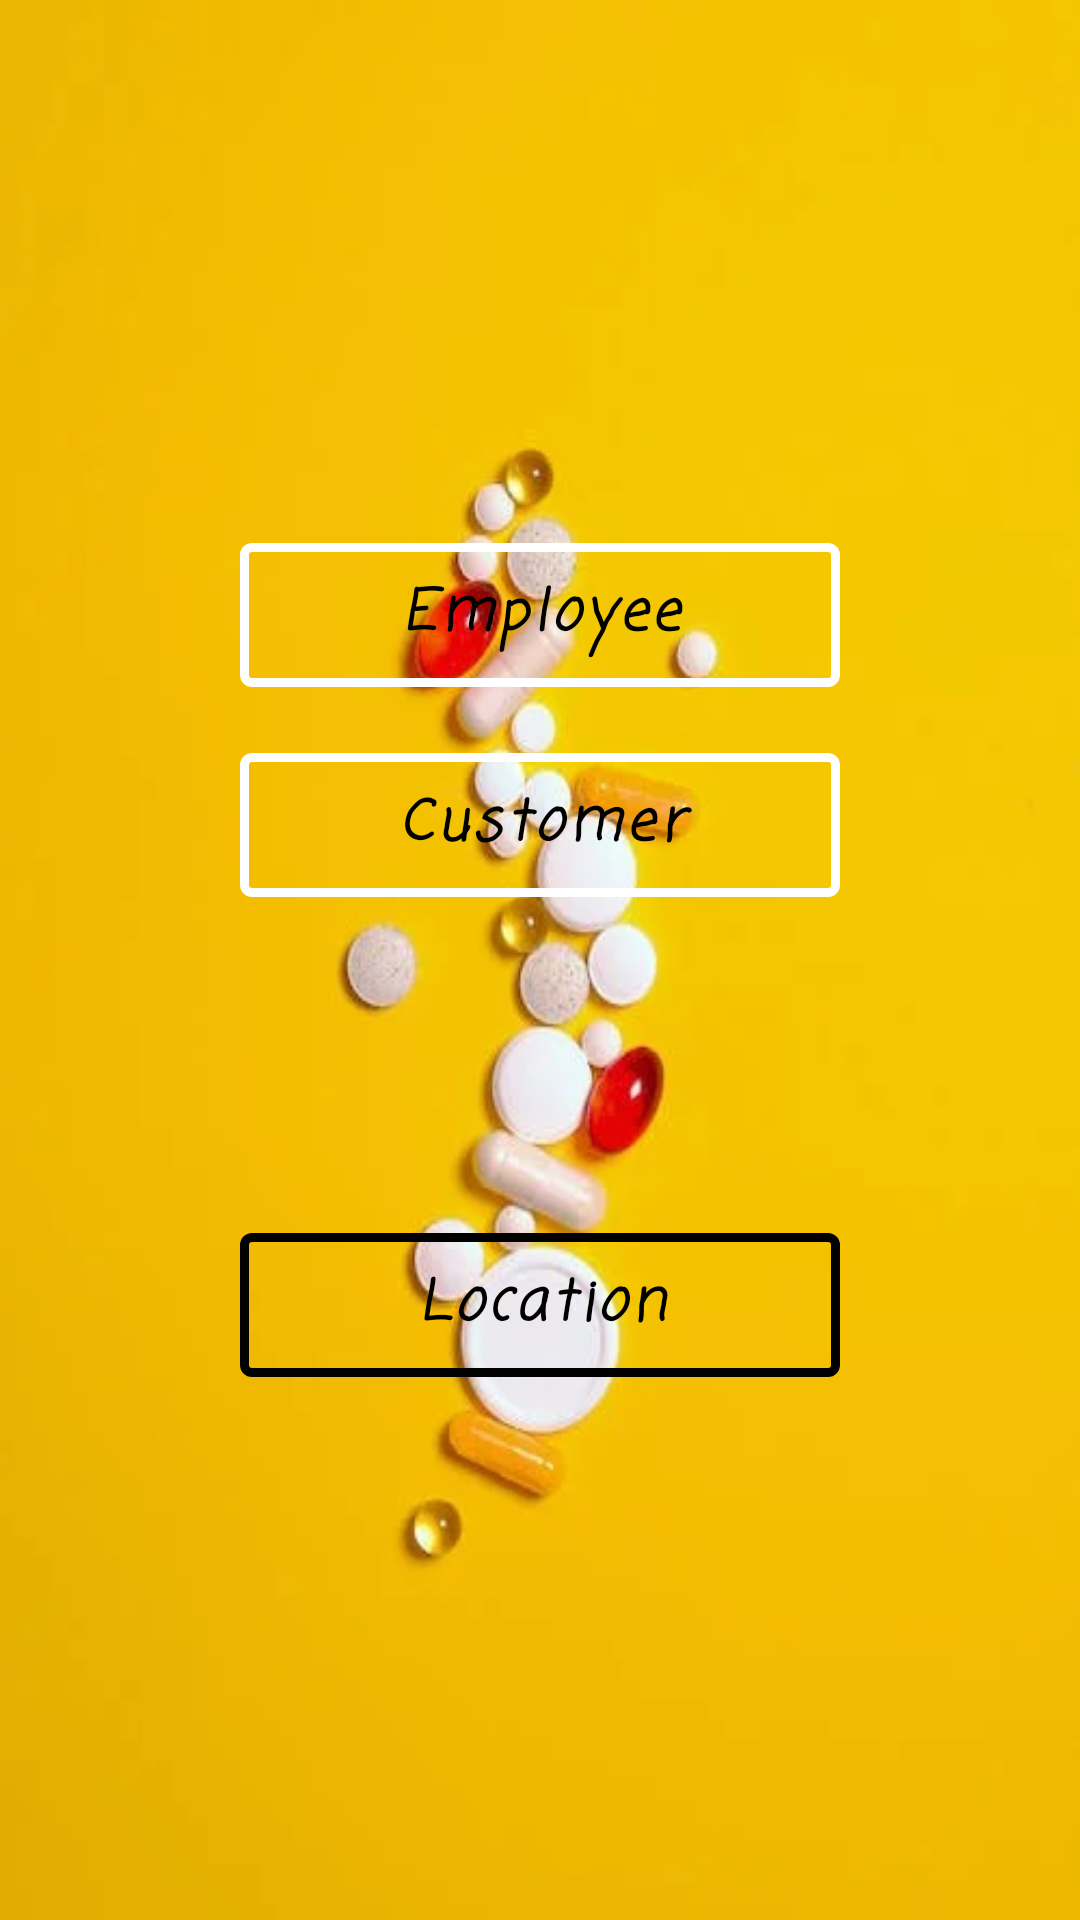

The Android layout XML behind this screen, and the referenced resources:
<!-- AndroidManifest.xml: application theme Theme.Pro2023 -->
<!-- res/layout/activity_base.xml -->
<?xml version="1.0" encoding="utf-8"?>
<LinearLayout
    xmlns:android="http://schemas.android.com/apk/res/android"
    xmlns:app="http://schemas.android.com/apk/res-auto"
    xmlns:tools="http://schemas.android.com/tools"
    android:layout_width="match_parent"
    android:background="@drawable/img_1"
    android:orientation="vertical"
    android:gravity="center"
    android:layout_height="match_parent"
    tools:context=".Activties.baseActivity">
    <com.google.android.material.button.MaterialButton
        android:layout_width="200dp"
         android:layout_height="60dp"
        app:strokeWidth="3dp"
        android:text="@string/employee"
        android:textAllCaps="false"
        android:textColor="@color/black"
        android:id="@+id/toEmployee"
        android:fontFamily="casual"
        android:textSize="9pt"
        app:strokeColor="@color/white"
        android:textStyle="bold|italic"
        style="@style/Widget.MaterialComponents.Button.OutlinedButton"
        />
    <com.google.android.material.button.MaterialButton
        android:layout_width="200dp"
        android:layout_height="60dp"
        app:strokeWidth="3dp"
        android:textAllCaps="false"
        android:id="@+id/toCustomer"

        android:layout_marginTop="10dp"
        android:text="@string/customer"
        android:textColor="@color/black"
        android:fontFamily="casual"
        android:textSize="9pt"
        android:textStyle="bold|italic"
        app:strokeColor="@color/white"
        style="@style/Widget.MaterialComponents.Button.OutlinedButton"
        />
    <com.google.android.material.button.MaterialButton
        android:layout_width="200dp"
        android:layout_height="60dp"
        app:strokeWidth="3dp"
        android:textAllCaps="false"
        android:layout_marginTop="100dp"
        android:text="@string/location"
        android:textStyle="bold|italic"
        android:textColor="@color/black"
        android:fontFamily="casual"
        android:textSize="9pt"
        android:id="@+id/Location"
        app:strokeColor="@color/black"
        style="@style/Widget.MaterialComponents.Button.OutlinedButton"
        />

</LinearLayout>
<!-- resources referenced by this layout -->
<resources>
  <!-- drawable img_1: png bitmap (drawable, 120995 bytes) -->
  <string name="customer">Customer</string>
  <string name="employee">Employee</string>
  <string name="location">Location</string>
  <style name="Theme.Pro2023" parent="Base.Theme.Pro2023" />
  <style name="Base.Theme.Pro2023" parent="Theme.Material3.DayNight.NoActionBar">
          
          
      </style>
  <!-- not gathered from this repository: default colours our renderer supplied (Android Studio template values) -->
  <color name="black">#FF000000</color>
  <color name="white">#FFFFFFFF</color>
</resources>
